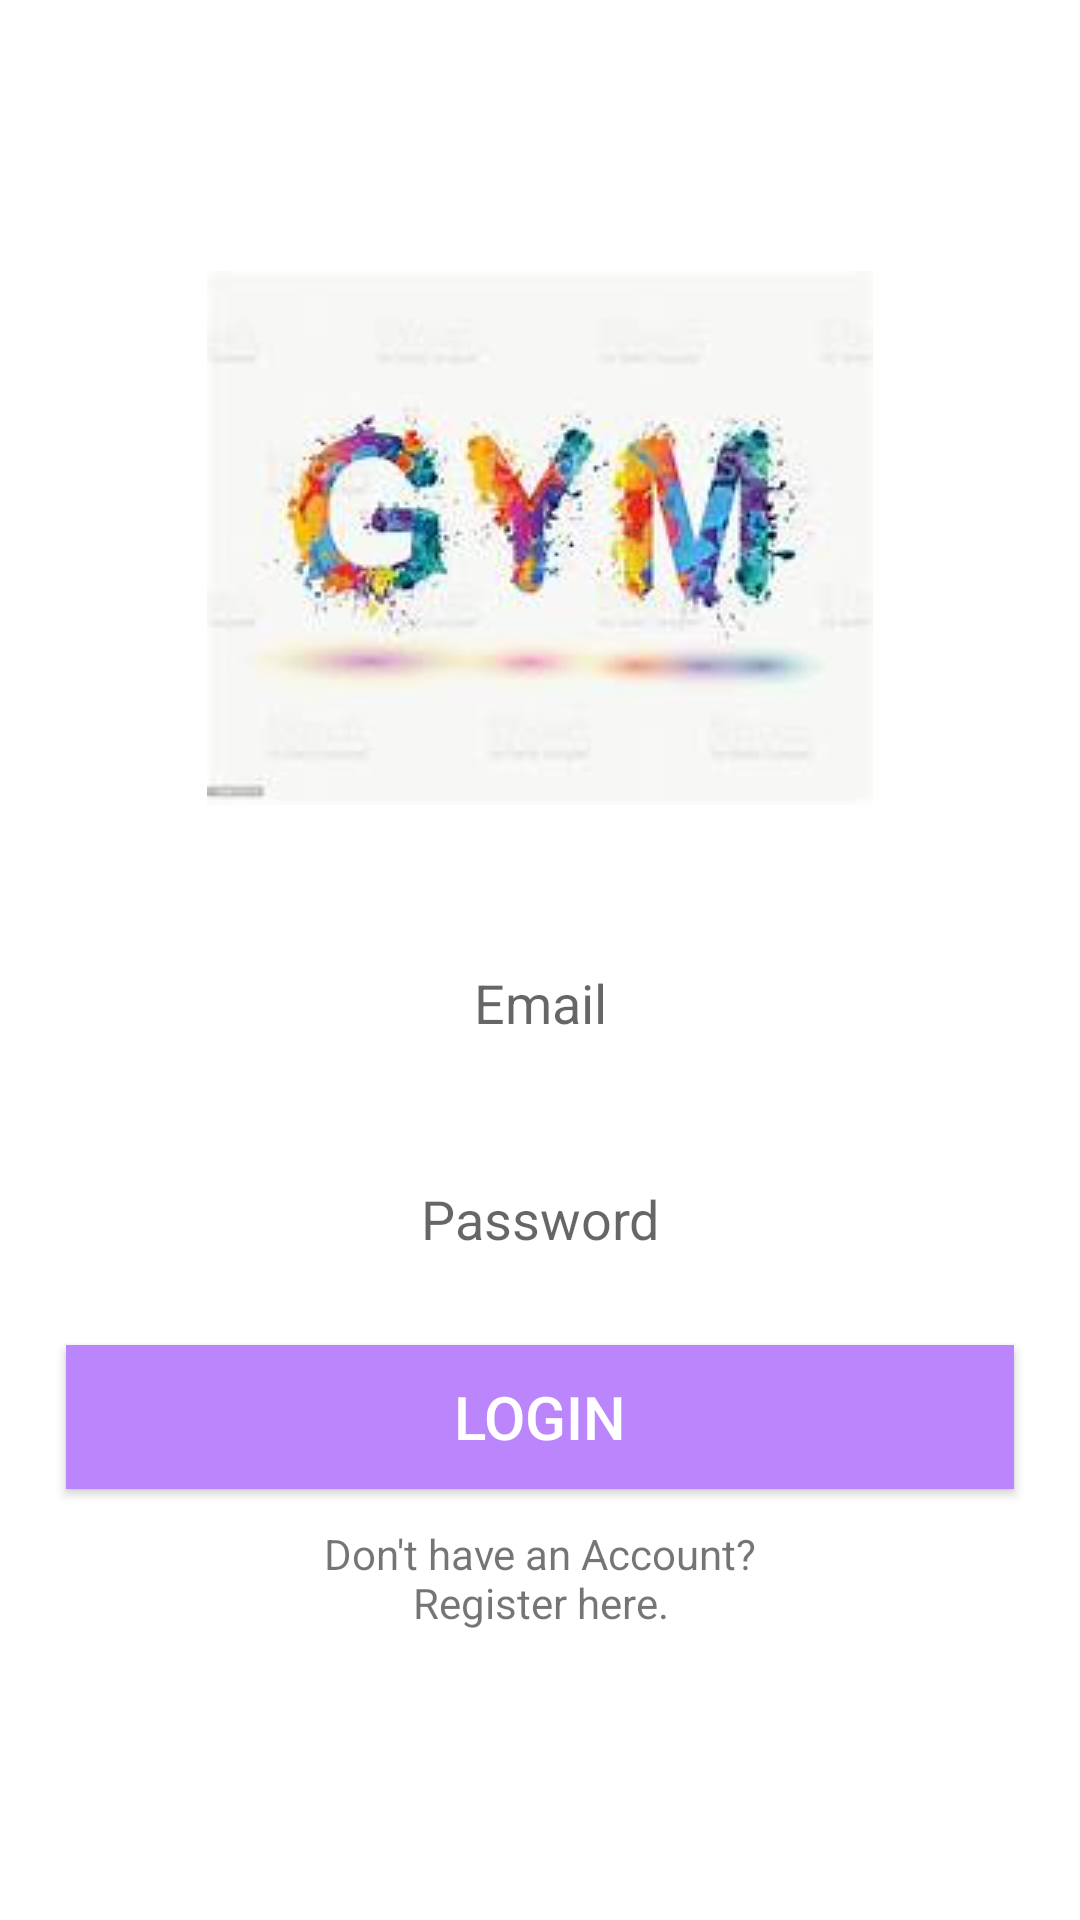

Reconstruct the res/layout file that produces this screen, plus the resources it refers to.
<!-- AndroidManifest.xml: application theme Theme.GymAPP -->
<!-- res/layout/activity_login.xml -->
<?xml version="1.0" encoding="utf-8"?>
<LinearLayout xmlns:android="http://schemas.android.com/apk/res/android"
    xmlns:tools="http://schemas.android.com/tools"
    android:layout_width="match_parent"
    android:layout_height="match_parent"
    tools:context=".Login"
    android:gravity="center"
    android:orientation="vertical"
    android:padding="16dp"
style="@style/layoutStyle"    >

    <ImageView
        android:id="@+id/imageView"
        style="@style/logo"
        android:layout_width="wrap_content"
        android:layout_height="wrap_content"
        android:layout_marginBottom="30dp"
        android:background="@drawable/gym"
        tools:ignore="MissingConstraints" />

    <EditText
        android:id="@+id/etEmail"
        android:layout_width="match_parent"
        android:layout_height="60dp"
        style="@style/editTextStyle"
        android:ems="10"
        android:inputType="textEmailAddress"

        android:layout_margin="6dp"
        android:hint="Email"/>

    <EditText
        android:id="@+id/etPassword"
        android:layout_width="match_parent"
        android:layout_height="60dp"
        android:ems="10"
        android:inputType="textPassword"
        style="@style/editTextStyle"
        android:layout_margin="6dp"
        android:hint="Password"/>

    <Button
        android:layout_width="match_parent"
        android:layout_height="wrap_content"
        android:text="Login"
        style="@style/buttonStyle"
        android:onClick="login"

        android:layout_margin="6dp"
        android:textColor="@android:color/white"/>

    <TextView
        android:layout_width="match_parent"
        android:layout_height="wrap_content"
        android:text="@string/don_t_have_an_account_nregister_here"
        android:onClick="register"

        android:layout_margin="6dp"
        android:layout_marginTop="10dp"
        android:textAlignment="center"
        android:layout_gravity="center_horizontal" />
</LinearLayout>
<!-- resources referenced by this layout -->
<resources>
  <!-- drawable gym: jpg bitmap (drawable, 5919 bytes) -->
  <string name="don_t_have_an_account_nregister_here">Don\'t have an Account?\nRegister here.</string>
  <style name="buttonStyle">
          <item name="android:background">@color/purple_200</item>
          <item name="android:layout_width">300dp</item>
          <item name="android:layout_height">wrap_content</item>
          <item name="android:layout_marginLeft">4dp</item>
          <item name="android:layout_marginStart">4dp</item>
          <item name="android:textColor">#0B0A0A</item>
          <item name="android:textSize">20sp</item>
      </style>
  <style name="editTextStyle">
          <item name="android:layout_width">50dp</item>
          <item name="android:layout_height">43dp</item>
          <item name="android:background">#FFFFFF</item>
          <item name="android:textAlignment">center</item>
      </style>
  <style name="layoutStyle">
          <item name="android:layout_width">match_parent</item>
          <item name="android:layout_height">match_parent</item>
          <item name="android:background">@drawable/back</item>
          <item name="android:padding">40dp</item>
          <item name="android:paddingTop">90dp</item>
      </style>
  <style name="logo">
          <item name="android:layout_width">129dp</item>
          <item name="android:layout_height">129dp</item>
      </style>
  <style name="Theme.GymAPP" parent="Theme.MaterialComponents.DayNight.DarkActionBar">
          
          <item name="colorPrimary">@color/purple_500</item>
          <item name="colorPrimaryVariant">@color/purple_700</item>
          <item name="colorOnPrimary">@color/white</item>
          
          <item name="colorSecondary">@color/teal_200</item>
          <item name="colorSecondaryVariant">@color/teal_700</item>
          <item name="colorOnSecondary">@color/black</item>
          
          <item name="android:statusBarColor" tools:targetApi="l">?attr/colorPrimaryVariant</item>
          
      </style>
  <color name="purple_200">#FFBB86FC</color>
  <color name="purple_500">#FF6200EE</color>
  <color name="purple_700">#FF3700B3</color>
  <color name="white">#FFFFFFFF</color>
  <color name="teal_200">#FF03DAC5</color>
  <color name="teal_700">#FF018786</color>
  <color name="black">#FF000000</color>
</resources>
